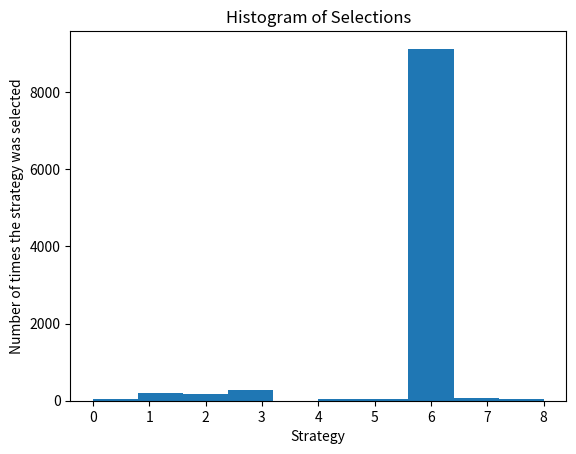

Generate this figure with matplotlib: (Note: this script raises an exception after producing the figure.)
import numpy as np
import matplotlib.pyplot as plt
import random

# 매개변수 설정
N = 10000   # 고객 수
d = 9       # 전략 수

# 시뮬레이션 내 환경 생성
conversion_rates = [0.05, 0.13, 0.09, 0.16, 0.11, 0.04, 0.20, 0.08, 0.01]
X = np.zeros(shape=(N,d))
for i in range(N):
    for j in range(d):
        if np.random.rand() <= conversion_rates[j]:
            X[i][j] = 1

# 무작위 선택과 톰슨 샘플링 구현
strategies_selected_rs = []     # 무작위 선택 알고리즘에 의해 선택된 전략
strategies_selected_ts = []     # 톰슨 샘플링 AI 모델에 의해 선택된 전략
total_rewards_rs = 0            # 무작위 선택 알고리즘에 의한 누적 보상의 총합
total_rewards_ts = 0            # 톰슨 샘플링 AI 모델에 의한 누적 보상의 총합
number_of_rewards_1 = [0] * d   # 각 전략이 보상으로 1을 받은 횟수
number_of_rewards_0 = [0] * d   # 각 전략이 보상으로 0을 받은 횟수

for n in range(N):
    # 무작위 선택 
    strategy_rs = random.randrange(d)
    strategies_selected_rs.append(strategy_rs)
    reward_rs = X[n, strategy_rs]
    total_rewards_rs += reward_rs

    # 톰슨 샘플링 구현
    strategy_ts = 0
    max_random = 0
    for i in range(d):
        random_beta = random.betavariate(number_of_rewards_1[i] + 1, number_of_rewards_0[i] + 1)
        if random_beta > max_random:
            max_random = random_beta
            strategy_ts = i
    reward_ts = X[n, strategy_ts]
    if reward_ts == 1:
        number_of_rewards_1[strategy_ts] += 1
    else:
        number_of_rewards_0[strategy_ts] += 1
    strategies_selected_ts.append(strategy_ts)
    total_rewards_ts += reward_ts

# 상대 수익률 계산
relative_return = (total_rewards_ts - total_rewards_rs) / total_rewards_rs * 100
print(f"Relative Return: {relative_return}")

# 선택에 대한 히스토그램
plt.hist(strategies_selected_ts)
plt.title("Histogram of Selections")
plt.xlabel('Strategy')
plt.ylabel('Number of times the strategy was selected')
plt.savefig("Chapter 06/result.png")
plt.show()